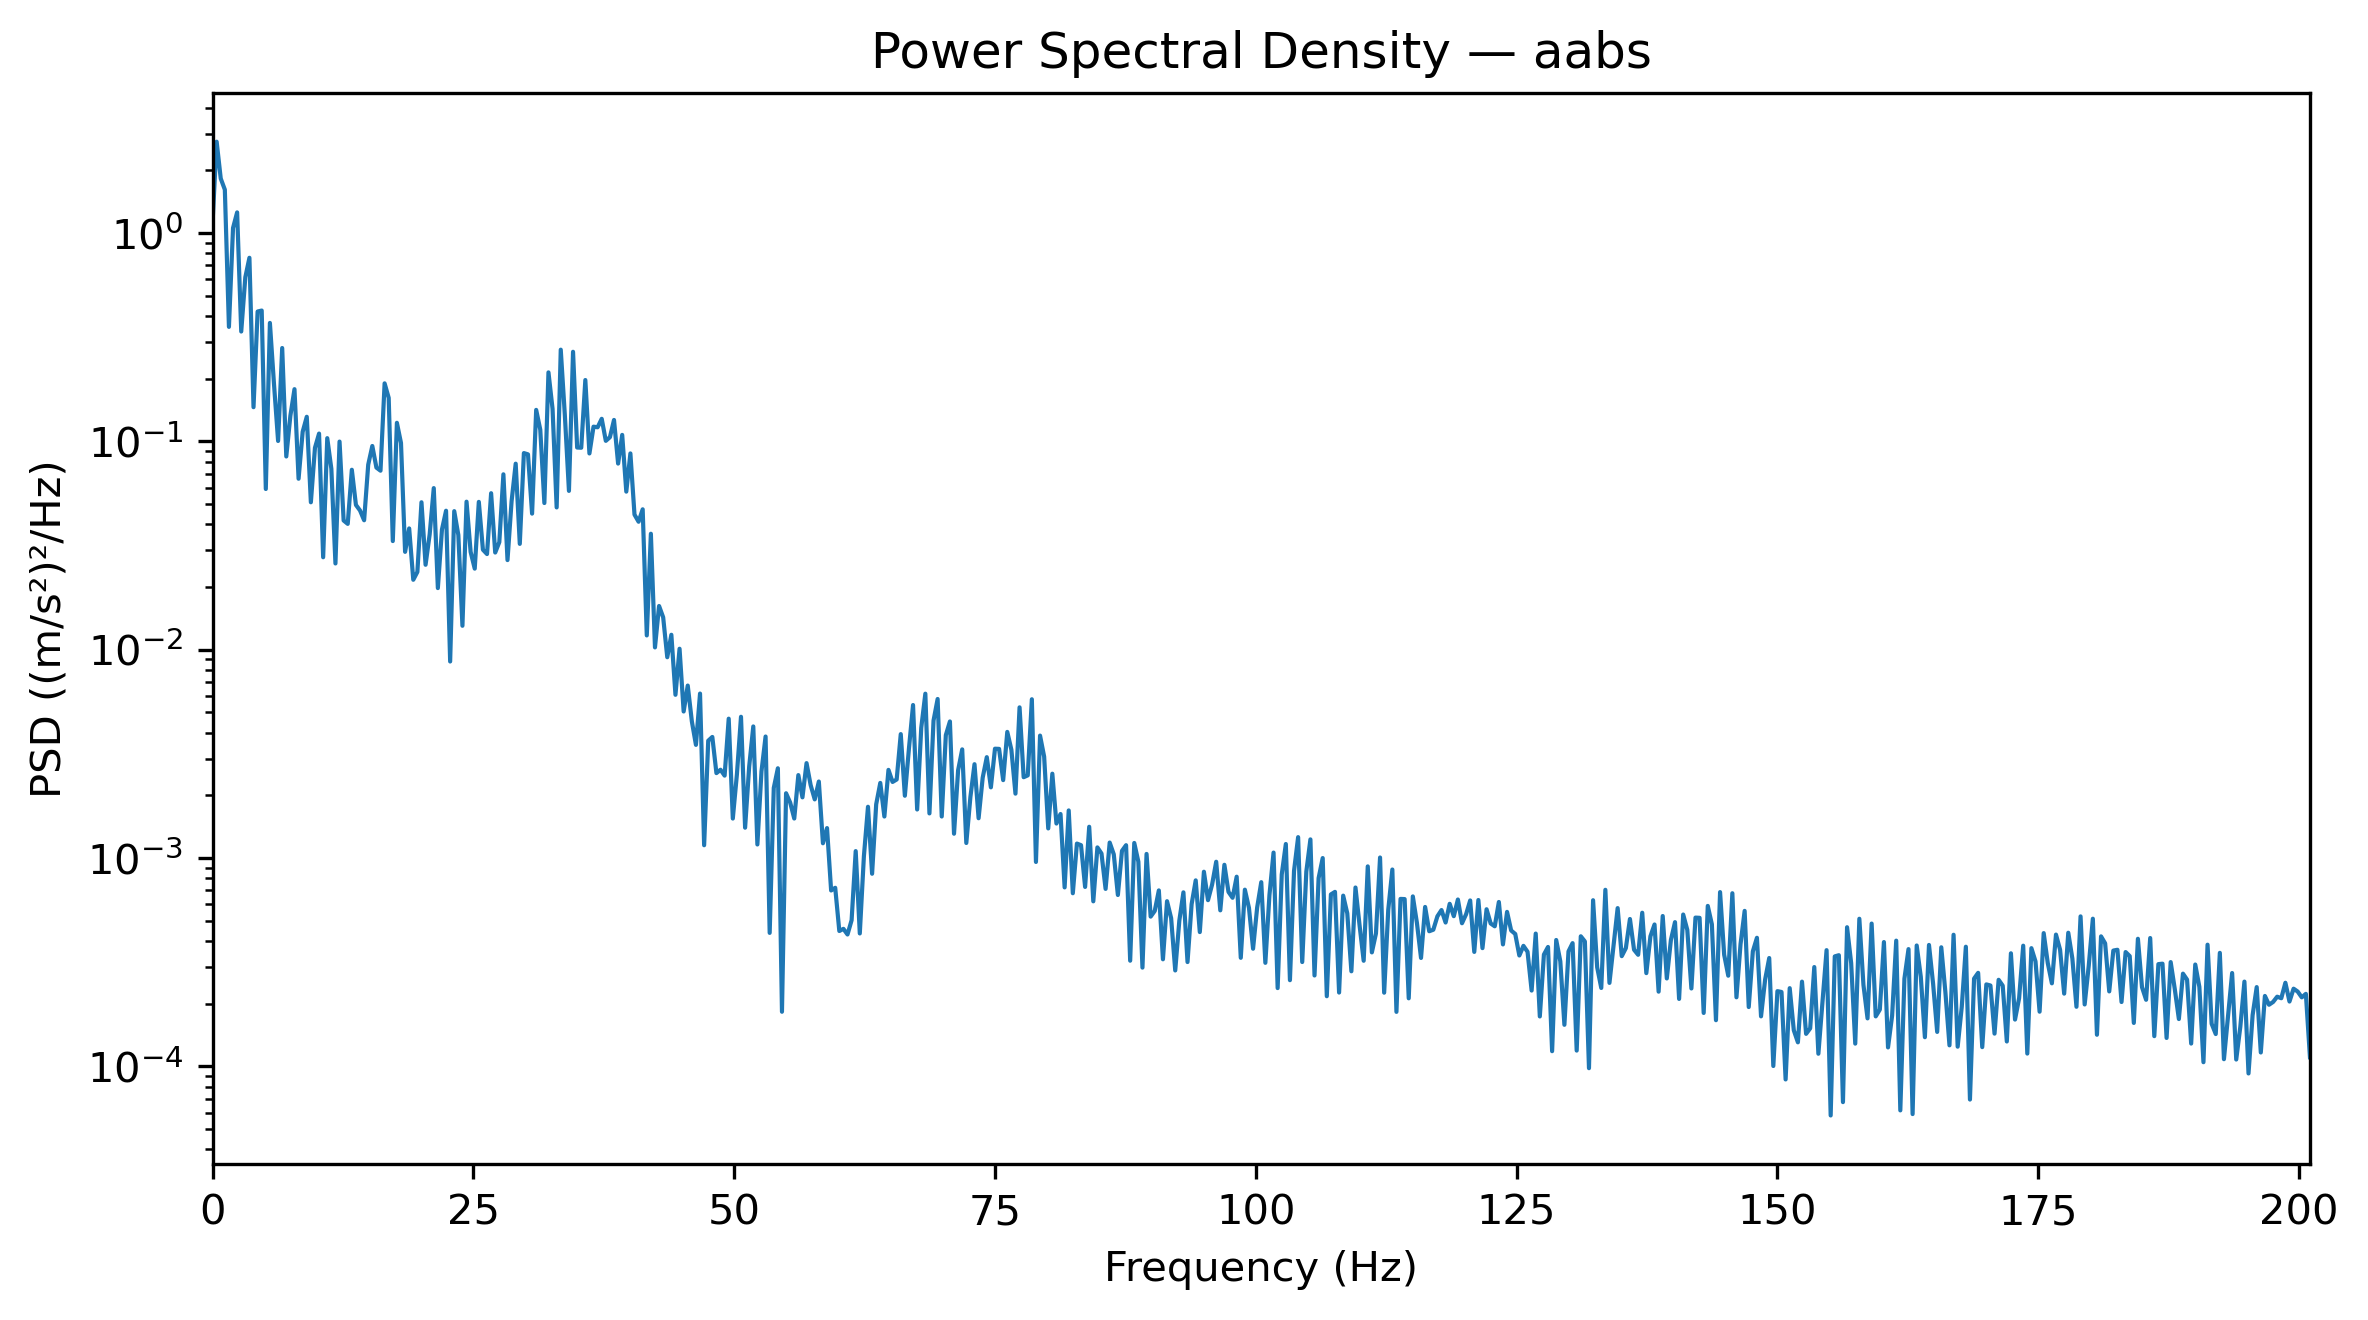

The table this chart was drawn from, first rows:
Frequency_Hz, PSD_(m_s2)^2_per_Hz
0.0, 1.118
0.3927, 2.744
0.7854, 1.826
1.178, 1.615
1.571, 0.3544
1.963, 1.057
2.356, 1.256
2.749, 0.3366
3.141, 0.6135
3.534, 0.7605
3.927, 0.1459
4.319, 0.42
4.712, 0.4245
5.105, 0.05906
5.497, 0.3702
5.89, 0.1883
6.283, 0.1004
6.675, 0.2805
7.068, 0.08461
7.461, 0.1328
7.854, 0.178
8.246, 0.06615
8.639, 0.1112
9.032, 0.1312
9.424, 0.051
9.817, 0.09313
10.21, 0.109
10.6, 0.02778
10.99, 0.1036
11.39, 0.07386
11.78, 0.02593
12.17, 0.09976
12.57, 0.0417
12.96, 0.04018
13.35, 0.07305
13.74, 0.04953
14.14, 0.04657
14.53, 0.0418
14.92, 0.07728
15.31, 0.095
15.71, 0.07482
16.1, 0.07231
16.49, 0.1898
16.89, 0.1617
17.28, 0.03322
17.67, 0.1227
18.06, 0.09821
18.46, 0.02949
18.85, 0.0382
19.24, 0.02165
19.63, 0.02362
20.03, 0.05101
20.42, 0.02556
20.81, 0.03577
21.2, 0.05965
21.6, 0.01976
21.99, 0.03773
22.38, 0.04646
22.78, 0.008777
23.17, 0.04624
... 453 more rows
